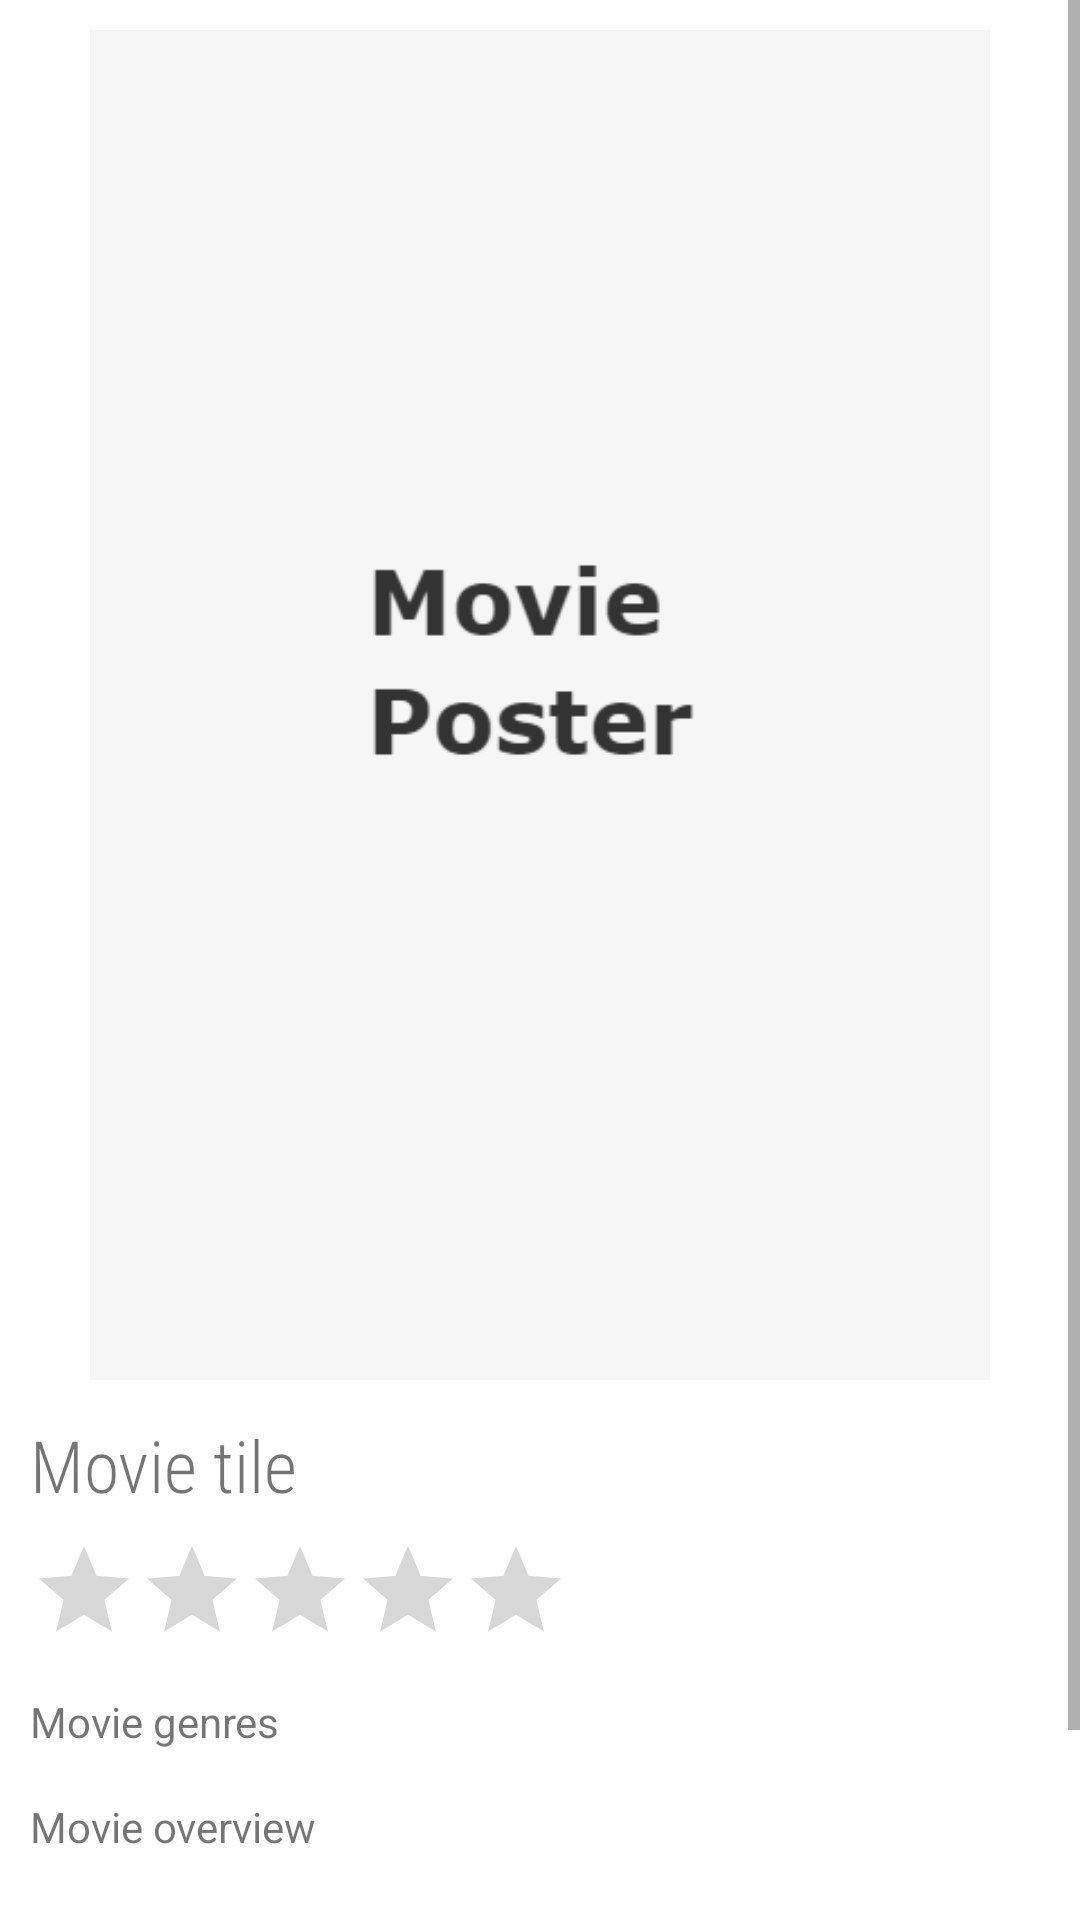

Android layout source for this screen:
<!-- AndroidManifest.xml: application theme Theme.BookmarkFilmsAndComicsApp -->
<!-- res/layout/activity_movie_details.xml -->
<?xml version="1.0" encoding="utf-8"?>
<ScrollView xmlns:android="http://schemas.android.com/apk/res/android"
    xmlns:app="http://schemas.android.com/apk/res-auto"
    xmlns:tools="http://schemas.android.com/tools"
    android:layout_width="match_parent"
    android:layout_height="wrap_content"
    tools:context=".MovieDetailsActivity">
    <androidx.constraintlayout.widget.ConstraintLayout
        android:layout_width="match_parent"
        android:layout_height="wrap_content">
        <ImageView
            android:id="@+id/amd_movie_poster"
            android:layout_width="match_parent"
            android:layout_height="450sp"
            android:layout_marginTop="10sp"
            android:layout_marginStart="10dp"
            android:layout_marginEnd="10dp"
            app:layout_constraintBottom_toBottomOf="parent"
            app:layout_constraintEnd_toEndOf="parent"
            app:layout_constraintStart_toStartOf="parent"
            app:layout_constraintTop_toTopOf="parent"
            app:layout_constraintVertical_bias="0.0"
            app:srcCompat="@drawable/movie_poster_placeholder" />

        <TextView
            android:id="@+id/amd_movie_title"
            android:layout_width="match_parent"
            android:layout_height="wrap_content"
            android:layout_marginStart="10dp"
            android:layout_marginTop="12dp"
            android:layout_marginEnd="10dp"
            android:fontFamily="sans-serif-condensed-light"
            android:text="@string/movie_tile"
            android:textSize="24sp"
            app:layout_constraintEnd_toEndOf="parent"
            app:layout_constraintHorizontal_bias="0.0"
            app:layout_constraintStart_toStartOf="parent"
            app:layout_constraintTop_toBottomOf="@+id/amd_movie_poster" />

        <RatingBar
            android:id="@+id/amd_rating_bar"
            style="@style/Widget.AppCompat.RatingBar.Indicator"
            android:layout_width="wrap_content"
            android:layout_height="wrap_content"
            android:layout_marginStart="10dp"
            android:layout_marginTop="8dp"
            android:layout_marginEnd="10dp"
            android:numStars="5"
            app:layout_constraintEnd_toEndOf="parent"
            app:layout_constraintHorizontal_bias="0.0"
            app:layout_constraintStart_toStartOf="parent"
            app:layout_constraintTop_toBottomOf="@+id/amd_movie_title" />

        <TextView
            android:id="@+id/amd_movie_genre"
            android:layout_width="match_parent"
            android:layout_height="wrap_content"
            android:layout_marginStart="10dp"
            android:layout_marginTop="16dp"
            android:layout_marginEnd="10dp"
            android:text="@string/movie_genres"
            app:layout_constraintEnd_toEndOf="parent"
            app:layout_constraintHorizontal_bias="0.0"
            app:layout_constraintStart_toStartOf="parent"
            app:layout_constraintTop_toBottomOf="@+id/amd_rating_bar" />

        <TextView
            android:id="@+id/amd_movie_overview"
            android:layout_width="match_parent"
            android:layout_height="wrap_content"
            android:layout_marginStart="10dp"
            android:layout_marginTop="16dp"
            android:layout_marginEnd="10dp"
            android:text="@string/movie_overview"
            app:layout_constraintEnd_toEndOf="parent"
            app:layout_constraintHorizontal_bias="0.0"
            app:layout_constraintStart_toStartOf="parent"
            app:layout_constraintTop_toBottomOf="@+id/amd_movie_genre" />

        <Button
            android:id="@+id/amd_add_to_favourite"
            android:layout_width="match_parent"
            android:layout_height="wrap_content"
            android:layout_marginStart="10dp"
            android:layout_marginTop="24dp"
            android:layout_marginEnd="10dp"
            android:layout_marginBottom="20sp"
            android:text="@string/add_to_your_favourite_text"
            app:layout_constraintBottom_toBottomOf="parent"
            app:layout_constraintEnd_toEndOf="parent"
            app:layout_constraintHorizontal_bias="0.0"
            app:layout_constraintStart_toStartOf="parent"
            app:layout_constraintTop_toBottomOf="@+id/amd_movie_overview" />

    </androidx.constraintlayout.widget.ConstraintLayout>
</ScrollView>
<!-- resources referenced by this layout -->
<resources>
  <!-- drawable movie_poster_placeholder: png bitmap (drawable, 11378 bytes) -->
  <string name="add_to_your_favourite_text">Add to your favourite</string>
  <string name="movie_genres">Movie genres</string>
  <string name="movie_overview">Movie overview</string>
  <string name="movie_tile">Movie tile</string>
  <style name="Theme.BookmarkFilmsAndComicsApp" parent="Theme.MaterialComponents.DayNight.NoActionBar">
          
          <item name="colorPrimary">@color/purple_500</item>
          <item name="colorPrimaryVariant">@color/purple_700</item>
          <item name="colorOnPrimary">@color/white</item>
          
          <item name="colorSecondary">@color/teal_200</item>
          <item name="colorSecondaryVariant">@color/teal_700</item>
          <item name="colorOnSecondary">@color/black</item>
          
          <item name="android:statusBarColor">?attr/colorPrimaryVariant</item>
          
          <item name="android:actionMenuTextColor">@color/purple_200</item>
      </style>
  <!-- not gathered from this repository: default colours our renderer supplied (Android Studio template values) -->
  <color name="purple_200">#FFBB86FC</color>
  <color name="purple_500">#FF6200EE</color>
  <color name="purple_700">#FF3700B3</color>
  <color name="teal_200">#FF03DAC5</color>
  <color name="teal_700">#FF018786</color>
  <color name="black">#FF000000</color>
  <color name="white">#FFFFFFFF</color>
</resources>
